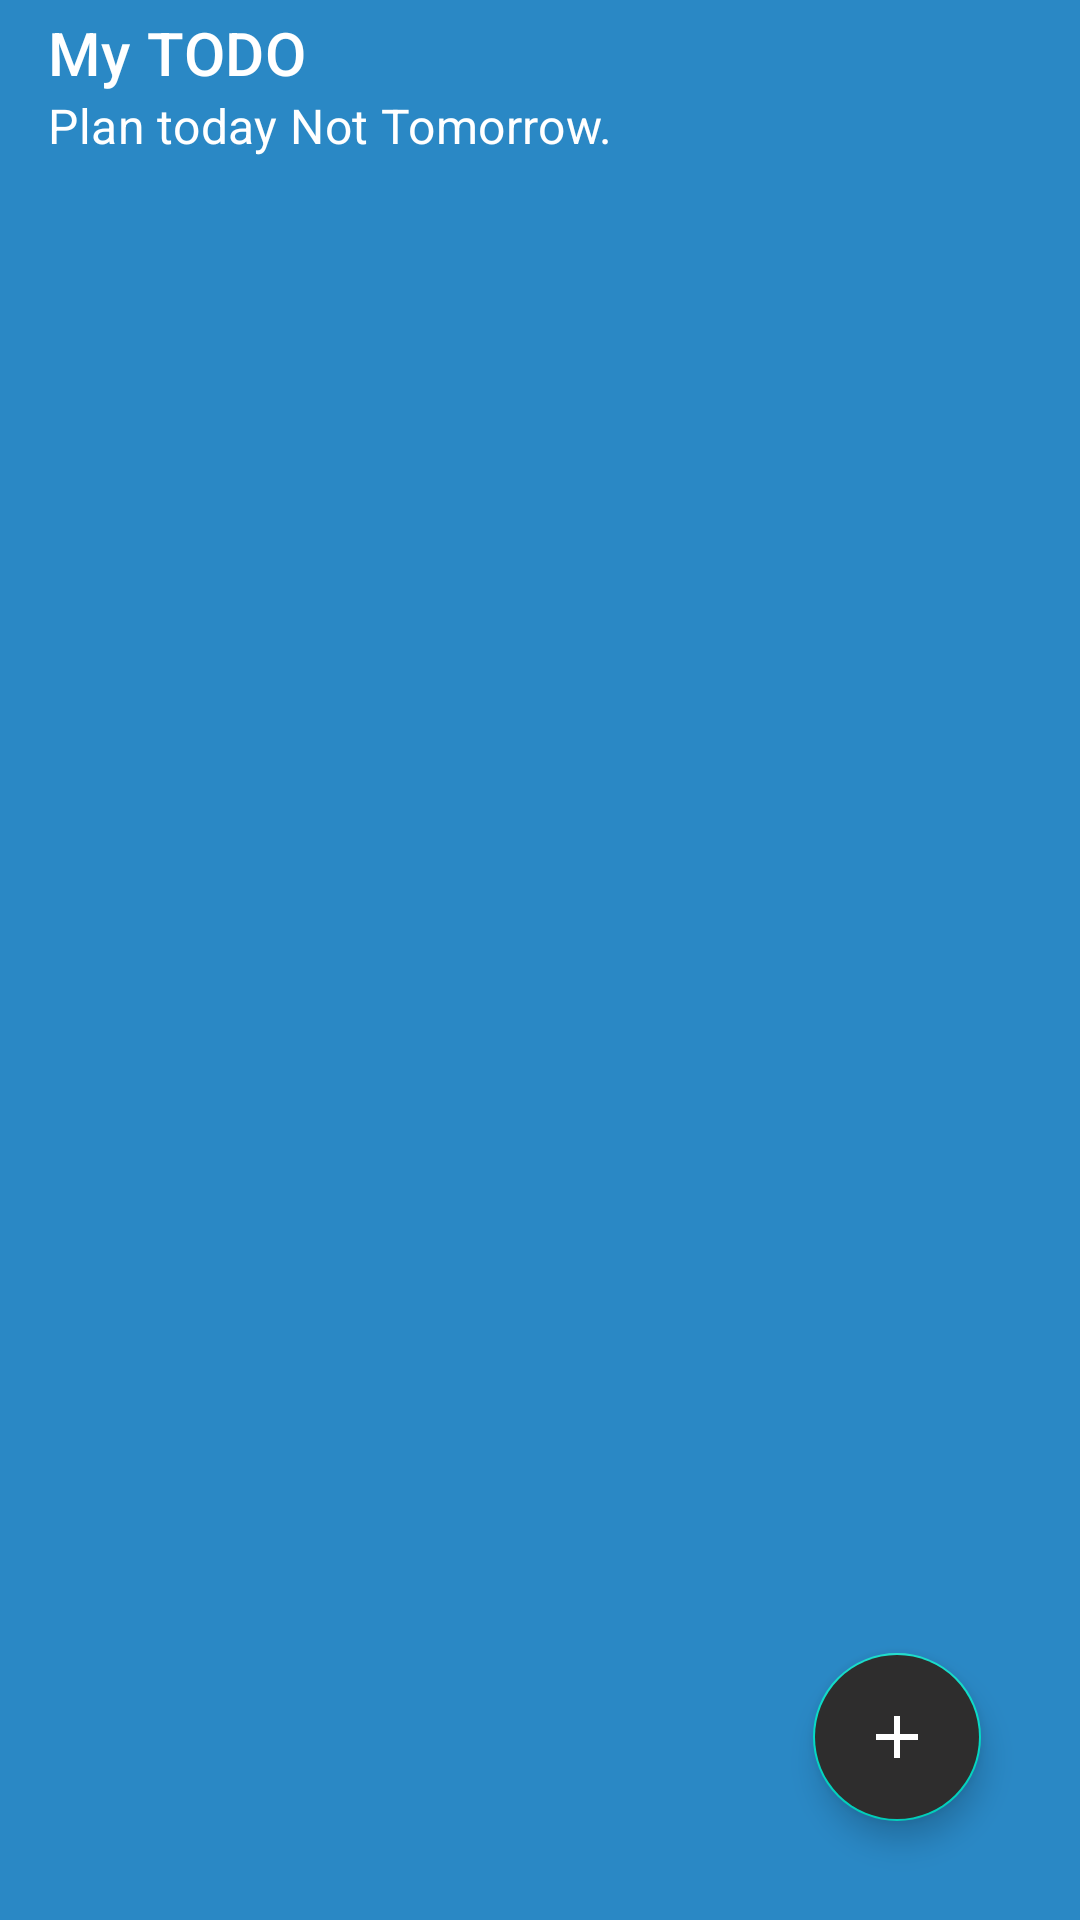

The Android layout XML behind this screen, and the referenced resources:
<!-- AndroidManifest.xml: application theme Theme.MyWorkToDo -->
<!-- res/layout/activity_main.xml -->
<?xml version="1.0" encoding="utf-8"?>
<RelativeLayout xmlns:android="http://schemas.android.com/apk/res/android"
    xmlns:app="http://schemas.android.com/apk/res-auto"
    xmlns:tools="http://schemas.android.com/tools"
    android:layout_width="match_parent"
    android:layout_height="match_parent"
    tools:context=".MainActivity"
    android:background="#2A88C5">

    <androidx.appcompat.widget.Toolbar
        android:id="@+id/toolbar"
        android:layout_width="match_parent"
        android:layout_height="?attr/actionBarSize"
        android:background="?attr/colorPrimary"
        app:title="My TODO"
        app:titleTextColor="@android:color/white"
        app:subtitle="Plan today Not Tomorrow."
        app:subtitleTextColor="@android:color/white"
        android:layout_marginBottom="5dp"
        app:popupTheme="@style/ThemeOverlay.AppCompat.Light"
        app:theme="@style/ThemeOverlay.AppCompat.Dark.ActionBar"/>
    <androidx.recyclerview.widget.RecyclerView
        android:id="@+id/idRVNOTE"
        android:layout_below="@id/toolbar"
        android:layout_width="match_parent"
        android:layout_height="match_parent"
        android:padding="5dp"
        tools:itemCount="5"
        tools:listitem="@layout/note_rv" />

  

    <com.google.android.material.floatingactionbutton.FloatingActionButton
        android:id="@+id/floatingBTN"
        android:layout_width="wrap_content"
        android:layout_height="wrap_content"
        android:layout_alignParentEnd="true"
        android:layout_alignParentBottom="true"
        android:layout_marginEnd="33dp"
        android:layout_marginBottom="33dp"
        android:backgroundTint="@color/black_shade"
        android:src="@drawable/ic_add"
        app:tint="@color/white"
        android:contentDescription="TODO" />


</RelativeLayout>
<!-- res/layout/note_rv.xml (included above) -->
<?xml version="1.0" encoding="utf-8"?>

<androidx.cardview.widget.CardView xmlns:android="http://schemas.android.com/apk/res/android"
    xmlns:app="http://schemas.android.com/apk/res-auto"
    android:layout_width="match_parent"
    android:layout_height="wrap_content"
    android:layout_margin="5dp"
    app:cardBackgroundColor="@color/black_shade"
    app:cardCornerRadius="5dp"
    app:cardElevation="4dp">

    <RelativeLayout
        android:layout_width="match_parent"
        android:layout_height="wrap_content">

        <TextView
            android:id="@+id/notesTitle"
            android:layout_width="match_parent"
            android:layout_height="wrap_content"
            android:layout_margin="4dp"
            android:fontFamily="sans-serif"
            android:padding="4dp"
            android:text="Note Title"
            android:layout_toLeftOf="@id/idIMGDelete"
            android:textColor="@color/white"
            android:textSize="18sp" />

        <TextView
            android:id="@+id/isTVTimeStamp"
            android:layout_width="match_parent"
            android:layout_height="wrap_content"
            android:layout_below="@id/notesTitle"
            android:layout_margin="4dp"
            android:padding="4dp"
            android:layout_toLeftOf="@id/idIMGDelete"
            android:text="TimeStamp"
            android:textColor="@color/white" />

        <ImageView
            android:id="@+id/idIMGDelete"
            android:layout_width="wrap_content"
            android:layout_height="wrap_content"
            android:layout_alignParentEnd="true"
            android:layout_centerVertical="true"
            android:layout_margin="4dp"
            android:padding="4dp"
            android:src="@drawable/ic_delete"
            app:tint="@color/white" />


    </RelativeLayout>


</androidx.cardview.widget.CardView>
<!-- resources referenced by this layout -->
<resources>
  <color name="black_shade">#2E2D2D</color>
  <color name="white">#FFFFFFFF</color>
  <!-- drawable ic_add (drawable) -->
  <vector android:height="24dp" android:tint="#917070"
      android:viewportHeight="24" android:viewportWidth="24"
      android:width="24dp" xmlns:android="http://schemas.android.com/apk/res/android">
      <path android:fillColor="@android:color/white" android:pathData="M19,13h-6v6h-2v-6H5v-2h6V5h2v6h6v2z"/>
  </vector>
  <style name="Theme.MyWorkToDo" parent="Theme.MaterialComponents.DayNight.NoActionBar">
          
          <item name="colorPrimary">@color/passionate_blue</item>
          <item name="colorPrimaryVariant">@color/passionate_blue</item>
          <item name="colorOnPrimary">@color/passionate_blue</item>
          
          <item name="colorSecondary">@color/teal_200</item>
          <item name="colorSecondaryVariant">@color/teal_700</item>
          <item name="colorOnSecondary">@color/black</item>
          
          <item name="android:statusBarColor" tools:targetApi="l">#2A88C5</item>
          
      </style>
  <color name="passionate_blue">#2A88C5</color>
  <color name="teal_200">#FF03DAC5</color>
  <color name="teal_700">#FF018786</color>
  <color name="black">#FF000000</color>
</resources>
